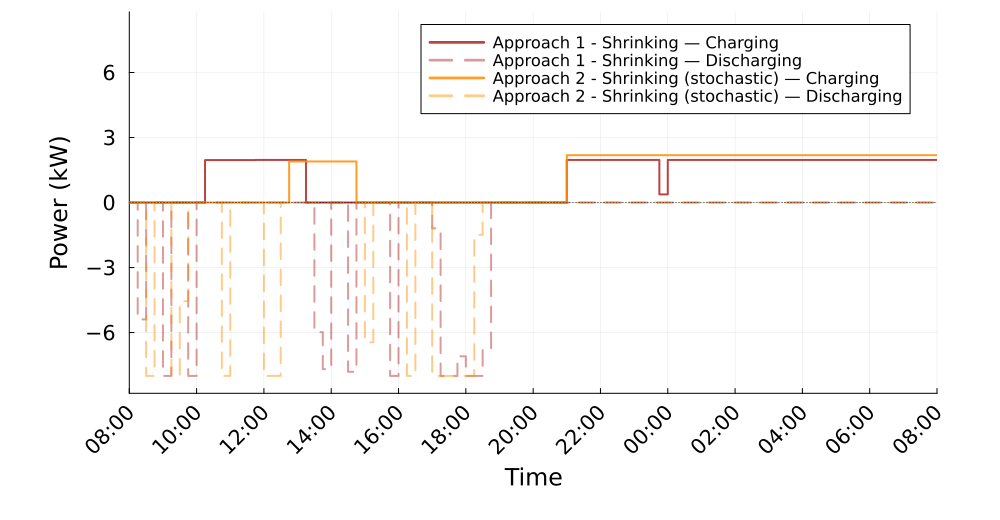

Data behind this chart, as committed beside it:
Time_Period, Clock, A1S_Charging_kW, A1S_Discharging_kW, A2S_Charging_kW, A2S_Discharging_kW
1, 08:00, 0.0, 0.0, 0.0, 0.0
2, 08:15, 0.0, 5.392, 0.0, 0.0
3, 08:30, 0.0, 0.0, 0.0, 8
4, 08:45, 0.0, 0.0, 0.0, 0.0
5, 09:00, 0.0, 8.0, 0.0, 0.0
6, 09:15, 0.0, 0.0, 0.0, 8
7, 09:30, 0.0, 0.0, 0.0, 4.55
8, 09:45, 0.0, 8.0, 0.0, 0.0
9, 10:00, 0.0, 0.0, 0.0, 0.0
10, 10:15, 1.958, 0.0, 0.0, 0.0
11, 10:30, 1.958, 0.0, 0.0, 0.0
12, 10:45, 1.958, 0.0, 0.0, 8.0
13, 11:00, 1.958, 0.0, 0.0, 0.0
14, 11:15, 1.958, 0.0, 0.0, 0.0
15, 11:30, 1.958, 0.0, 0.0, 0.0
16, 11:45, 1.966, 0.0, 0.0, 0.0
17, 12:00, 1.967, 0.0, 0.0, 8.0
18, 12:15, 1.967, 0.0, 0.0, 8.0
19, 12:30, 1.967, 0.0, 0.0, 0.0
20, 12:45, 1.967, 0.0, 1.896, 0.0
21, 13:00, 1.967, 0.0, 1.896, 0.0
22, 13:15, 0.0, 0.0, 1.896, 0.0
23, 13:30, 0.0, 5.98, 1.896, 0.0
24, 13:45, 0.0, 7.685, 1.896, 0.0
25, 14:00, 0.0, 0.0, 1.896, 0.0
26, 14:15, 0.0, 0.0, 1.896, 0.0
27, 14:30, 0.0, 7.811, 1.896, 0.0
28, 14:45, 0.0, 0.0, 0.0, 0.0
29, 15:00, 0.0, 0.0, 0.0, 6.449
30, 15:15, 0.0, 0.0, 0.0, 0.0
31, 15:30, 0.0, 0.0, 0.0, 0.0
32, 15:45, 0.0, 8.0, 0.0, 0.0
33, 16:00, 0.0, 0.0, 0.0, 0.0
34, 16:15, 0.0, 0.0, 0.0, 8.0
35, 16:30, 0.0, 0.0, 0.0, 0.0
36, 16:45, 0.0, 0.0, 0.0, 0.0
37, 17:00, 0.0, 1.189, 0.0, 8.0
38, 17:15, 0.0, 8.0, 0.0, 8.0
39, 17:30, 0.0, 8.0, 0.0, 8.0
40, 17:45, 0.0, 7.095, 0.0, 8.0
41, 18:00, 0.0, 8.0, 0.0, 8.0
42, 18:15, 0.0, 8.0, 0.0, 1.493
43, 18:30, 0.0, 6.784, 0.0, 0.0
44, 18:45, 0.0, 0.0, -0.0, 0.0
45, 19:00, 0.0, 0.0, -0.0, 0.0
46, 19:15, 0.0, 0.0, -0.0, 0.0
47, 19:30, 0.0, 0.0, -0.0, 0.0
48, 19:45, 0.0, 0.0, -0.0, 0.0
49, 20:00, -0.0, 0.0, -0.0, 0.0
50, 20:15, -0.0, 0.0, -0.0, 0.0
51, 20:30, -0.0, 0.0, -0.0, 0.0
52, 20:45, 0.0, 0.0, 0.0, 0.0
53, 21:00, 1.967, 0.0, 2.186, 0.0
54, 21:15, 1.967, 0.0, 2.186, 0.0
55, 21:30, 1.967, 0.0, 2.186, 0.0
56, 21:45, 1.967, 0.0, 2.186, 0.0
57, 22:00, 1.967, 0.0, 2.186, 0.0
58, 22:15, 1.967, 0.0, 2.186, 0.0
59, 22:30, 1.967, 0.0, 2.186, 0.0
60, 22:45, 1.967, 0.0, 2.186, 0.0
... 36 more rows
